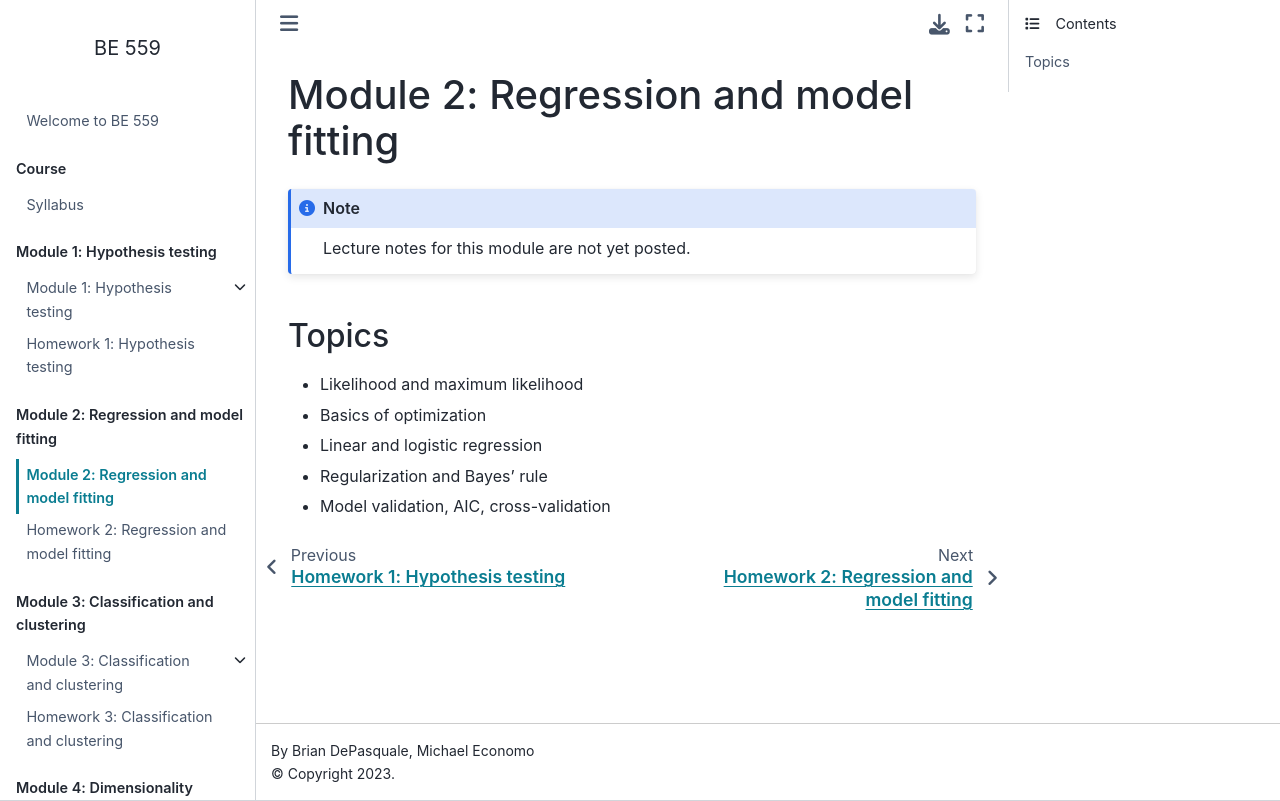

repository: depasquale-lab/BE559 · page: modules/module2.html · generator: jekyll

# Module 2: Regression and model fitting

```{note}
Lecture notes for this module are not yet posted.
```

## Topics

- Likelihood and maximum likelihood
- Basics of optimization
- Linear and logistic regression
- Regularization and Bayes' rule
- Model validation, AIC, cross-validation
